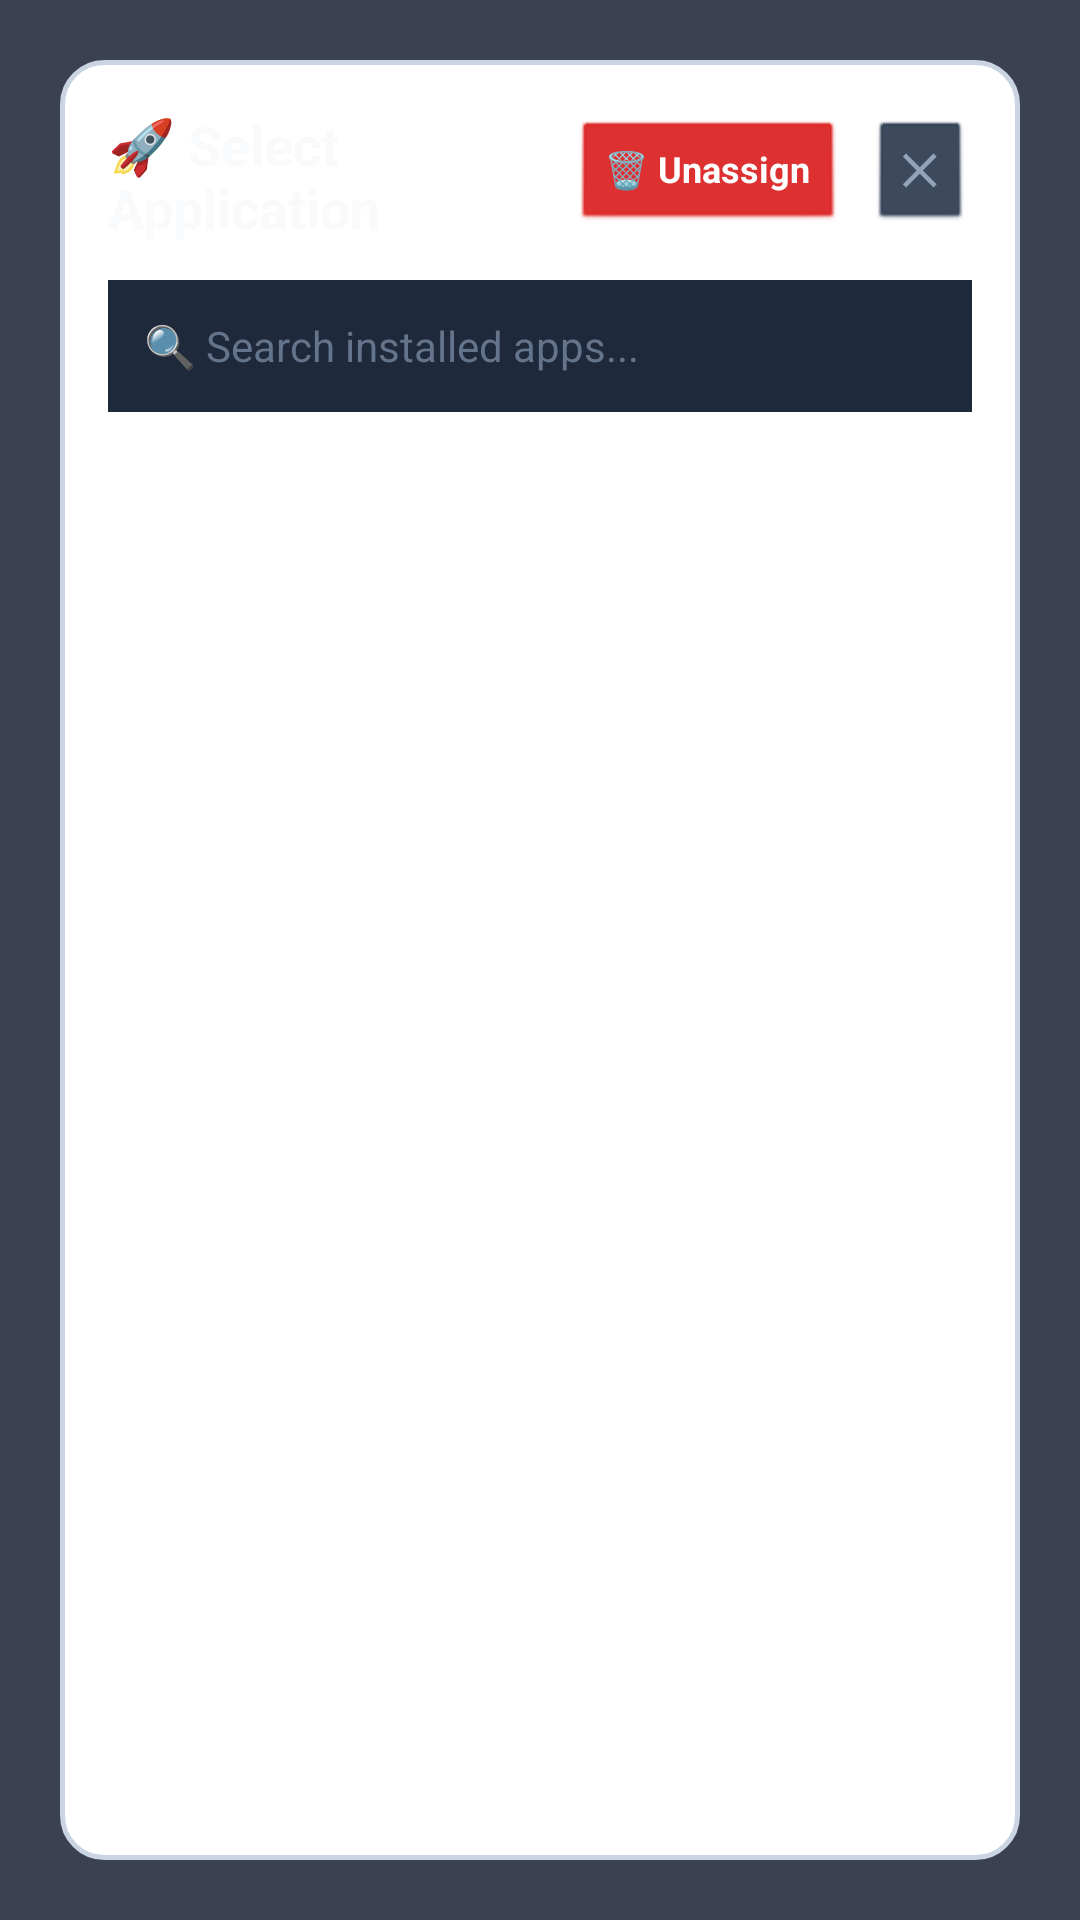

This screen was rendered from an Android layout file. Write that file and the resources it references.
<!-- AndroidManifest.xml: activity theme android:Theme.Translucent.NoTitleBar -->
<!-- res/layout/activity_app_picker.xml -->
<?xml version="1.0" encoding="utf-8"?>
<LinearLayout xmlns:android="http://schemas.android.com/apk/res/android"
    android:layout_width="match_parent"
    android:layout_height="match_parent"
    android:background="#D00F172A"
    android:gravity="center"
    android:orientation="vertical"
    android:padding="20dp">

    <LinearLayout
        android:layout_width="match_parent"
        android:layout_height="0dp"
        android:layout_weight="1"
        android:background="@drawable/bg_settings_card"
        android:orientation="vertical"
        android:padding="16dp">

        
        <LinearLayout
            android:layout_width="match_parent"
            android:layout_height="wrap_content"
            android:gravity="center_vertical"
            android:orientation="horizontal"
            android:paddingBottom="12dp">

            <TextView
                android:id="@+id/tvPickerTitle"
                android:layout_width="0dp"
                android:layout_height="wrap_content"
                android:layout_weight="1"
                android:text="🚀 Select Application"
                android:textColor="#F8FAFC"
                android:textSize="18sp"
                android:textStyle="bold" />

            <Button
                android:id="@+id/btnClearSlot"
                android:layout_width="wrap_content"
                android:layout_height="38dp"
                android:backgroundTint="#DC2626"
                android:text="🗑️ Unassign"
                android:textColor="#FFFFFF"
                android:textSize="12sp"
                android:textStyle="bold" />

            <Button
                android:id="@+id/btnClosePicker"
                android:layout_width="wrap_content"
                android:layout_height="38dp"
                android:layout_marginStart="8dp"
                android:backgroundTint="#334155"
                android:text="✕"
                android:textColor="#94A3B8"
                android:textSize="14sp"
                android:textStyle="bold" />
        </LinearLayout>

        
        <EditText
            android:id="@+id/etSearchApp"
            android:layout_width="match_parent"
            android:layout_height="44dp"
            android:layout_marginBottom="12dp"
            android:background="#1E293B"
            android:hint="🔍 Search installed apps..."
            android:textColorHint="#64748B"
            android:textColor="#F8FAFC"
            android:textSize="14sp"
            android:paddingStart="12dp"
            android:paddingEnd="12dp"
            android:inputType="text"
            android:singleLine="true" />

        
        <ListView
            android:id="@+id/lvAppList"
            android:layout_width="match_parent"
            android:layout_height="0dp"
            android:layout_weight="1"
            android:divider="#1E293B"
            android:dividerHeight="1dp" />

    </LinearLayout>
</LinearLayout>
<!-- resources referenced by this layout -->
<resources>
  <!-- drawable bg_settings_card (drawable) -->
  <?xml version="1.0" encoding="utf-8"?>
  <shape xmlns:android="http://schemas.android.com/apk/res/android"
      android:shape="rectangle">
      <solid android:color="@color/settings_card_bg" />
      <corners android:radius="14dp" />
      <stroke
          android:width="1.5dp"
          android:color="@color/settings_card_border" />
  </shape>
  <color name="settings_card_bg">#FFFFFF</color>
  <color name="settings_card_border">#CBD5E1</color>
</resources>
